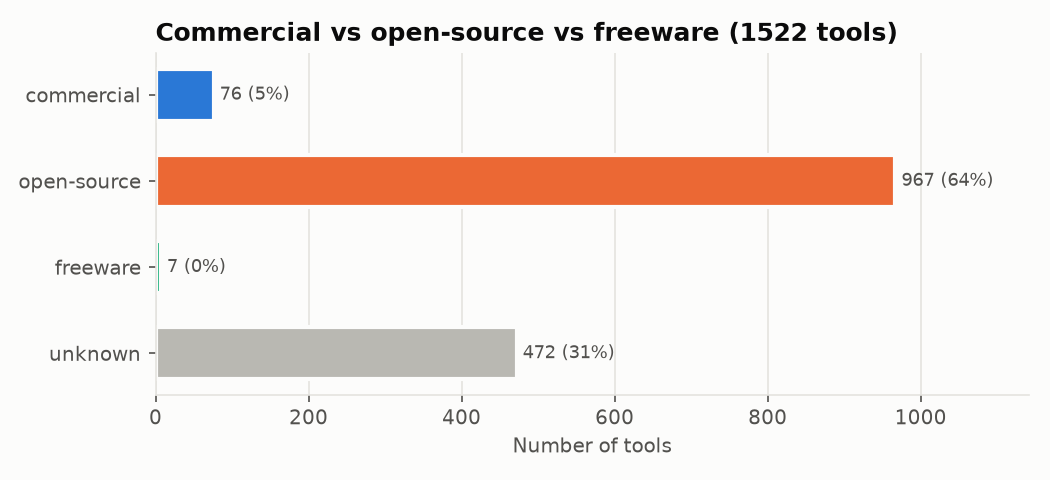

Source data for this figure (header and first rows):
license_model, tools, percent
commercial, 76, 5.0
open-source, 967, 63.5
freeware, 7, 0.5
unknown, 472, 31.0
